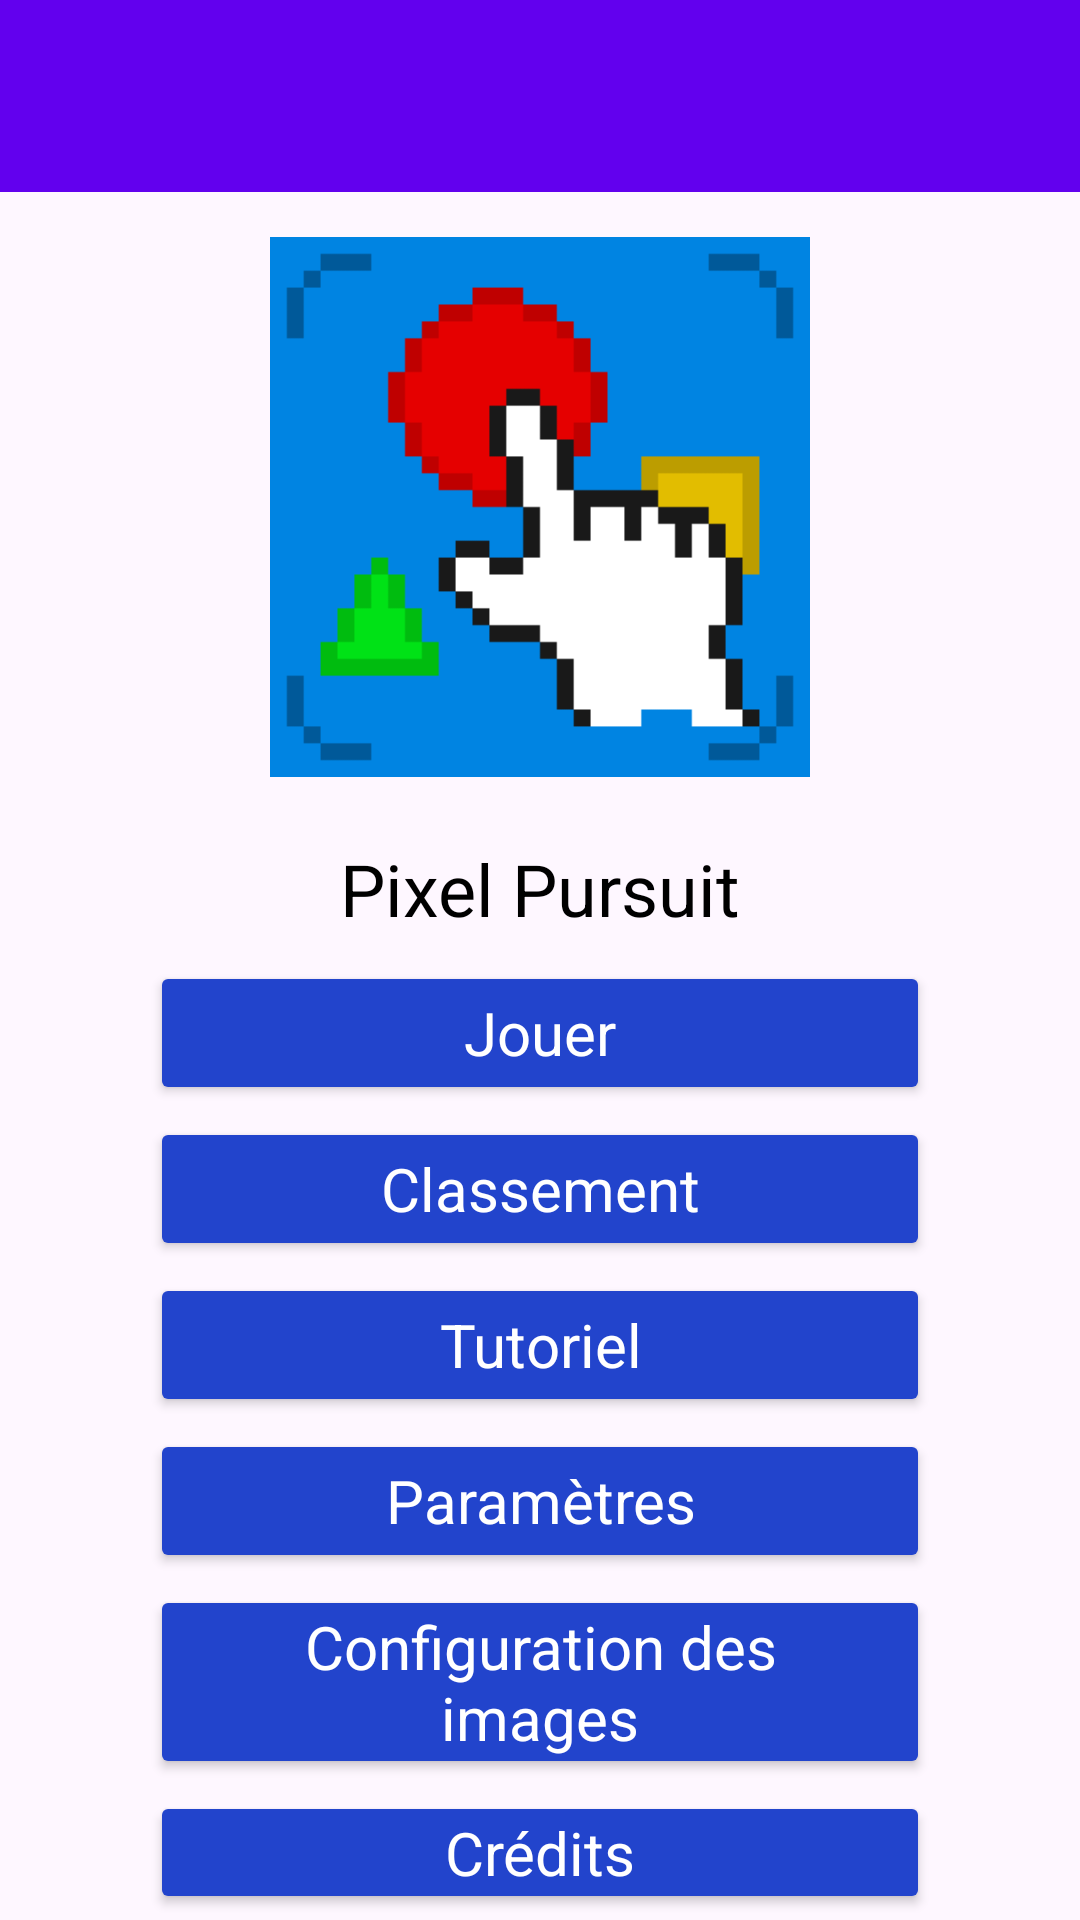

Layout XML and referenced resources for this Android screen:
<!-- AndroidManifest.xml: application theme Theme.PixelPursuit -->
<!-- res/layout/activity_main.xml -->
<?xml version="1.0" encoding="utf-8"?>
<LinearLayout
    xmlns:android="http://schemas.android.com/apk/res/android"
    android:id="@+id/container"
    android:layout_width="match_parent"
    android:layout_height="match_parent"
    android:orientation="vertical">

    <androidx.appcompat.widget.Toolbar
        style="@style/Theme_Toolbar"
        android:id="@+id/ActionBar"/>

    <ImageView
        style="@style/Theme_Image"
        android:id="@+id/Image_Logo"
        android:src="@drawable/logo"/>

    <TextView
        style="@style/Theme_Text"
        android:id="@+id/Text_Title"
        android:text="@string/Title"/>

    <Button
        style="@style/Theme_Button"
        android:text="@string/Start"
        android:onClick="PlayGame"
        />

    <Button
        style="@style/Theme_Button"
        android:text="@string/Leaderboard"
        android:onClick="Leaderboard"
        />

    <Button
        style="@style/Theme_Button"
        android:text="@string/Tutoriel"
        android:onClick="Tutoriel"
        />

    <Button
        style="@style/Theme_Button"
        android:text="@string/Settings"
        android:onClick="Settings"
        />

    <Button
        style="@style/Theme_Button"
        android:text="@string/ImageConfig"
        android:onClick="ImageConfig"
        />

    <Button
        style="@style/Theme_Button"
        android:text="@string/Credits"
        android:onClick="Credits"
        />

    <Button
        style="@style/Theme_Button"
        android:text="@string/Exit"
        android:onClick="Exit"
        />

</LinearLayout>
<!-- resources referenced by this layout -->
<resources>
  <!-- drawable logo: png bitmap (drawable, 1731 bytes) -->
  <string name="Credits">Crédits</string>
  <string name="Exit">Quitter</string>
  <string name="ImageConfig">Configuration des images</string>
  <string name="Leaderboard">Classement</string>
  <string name="Settings">Paramètres</string>
  <string name="Start">Jouer</string>
  <string name="Title">Pixel Pursuit</string>
  <string name="Tutoriel">Tutoriel</string>
  <style name="Theme_Button" parent="Theme.AppCompat.Light.NoActionBar">
          <item name="android:textColor">#FFFFFF</item>
          <item name="android:textSize">20sp</item>
          <item name="android:layout_height">wrap_content</item>
          <item name="android:layout_width">match_parent</item>
          <item name="android:layout_marginTop">2sp</item>
          <item name="android:layout_marginBottom">2sp</item>
          <item name="android:layout_marginLeft">50sp</item>
          <item name="android:layout_marginRight">50sp</item>
          <item name="android:paddingTop">7sp</item>
          <item name="android:paddingBottom">7sp</item>
          <item name="android:paddingLeft">20sp</item>
          <item name="android:paddingRight">20sp</item>
          <item name="android:layout_gravity">center_horizontal</item>
          <item name="android:backgroundTint">#2244CC</item>
          <item name="cornerRadius">7sp</item>
      </style>
  <style name="Theme_Image" parent="Theme.AppCompat.Light.NoActionBar">
          <item name="android:layout_height">200sp</item>
          <item name="android:layout_width">200sp</item>
          <item name="android:layout_marginTop">5sp</item>
          <item name="android:layout_marginBottom">5sp</item>
          <item name="android:layout_marginLeft">20sp</item>
          <item name="android:layout_marginRight">20sp</item>
          <item name="android:paddingTop">5sp</item>
          <item name="android:paddingBottom">5sp</item>
          <item name="android:paddingLeft">10sp</item>
          <item name="android:paddingRight">10sp</item>
          <item name="android:layout_gravity">center_horizontal</item>
      </style>
  <style name="Theme_Text" parent="Theme.AppCompat.Light.NoActionBar">
          <item name="android:layout_width">match_parent</item>
          <item name="android:layout_height">wrap_content</item>
          <item name="android:layout_gravity">center_horizontal</item>
          <item name="android:layout_marginTop">3sp</item>
          <item name="android:layout_marginBottom">3sp</item>
          <item name="android:layout_marginLeft">16sp</item>
          <item name="android:layout_marginRight">16sp</item>
          <item name="android:paddingTop">3sp</item>
          <item name="android:paddingBottom">3sp</item>
          <item name="android:paddingLeft">10sp</item>
          <item name="android:paddingRight">10sp</item>
          <item name="android:gravity">center_horizontal</item>
          <item name="android:textColor">#000000</item>
          <item name="android:textSize">24sp</item>
      </style>
  <style name="Theme_Toolbar">
          <item name="android:layout_width">match_parent</item>
          <item name="android:layout_height">wrap_content</item>
          <item name="android:background">#ff6200ee</item>
          <item name="android:elevation">4dp</item>
          <item name="android:theme">@style/ThemeOverlay.AppCompat.ActionBar</item>
          <item name="android:color">@color/white</item>
      </style>
  <style name="Theme.PixelPursuit" parent="Base.Theme.PixelPursuit" />
  <color name="white">#FFFFFFFF</color>
  <style name="Base.Theme.PixelPursuit" parent="Theme.Material3.DayNight.NoActionBar">
          
          
      </style>
</resources>
